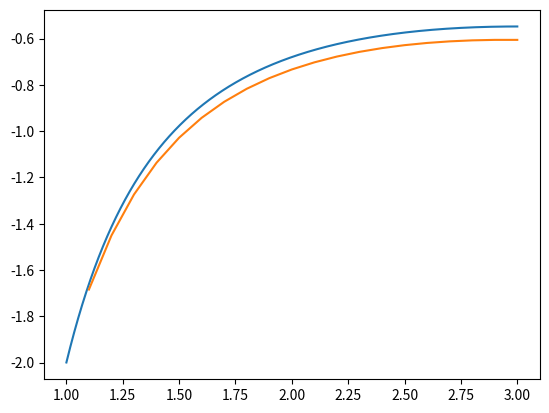

Recreate this plot in Python.
"""
1. Решить заданное дифференциальное уравнение для x = [1 , 2] методом
Эйлера и исправленным методом Эйлера с шагом 0.1 и 0.05, найти погрешность
решения. Вывести на экран таблицу значений, график функции – решения,
значения погрешности для обоих методов.
2. Для методов Эйлера и исправленного метода Эйлера найти шаг, при
котором погрешность решения будет меньше, чем 0.0001. Вывести на экран
полученные значения шага.
3. Решить заданное дифференциальное уравнение для x  [1 , 2], используя
встроенную функцию ode методами Рунге-Кутта и Адамса. Вывести на экран
таблицу значений и график функции – решения.
"""
from numpy import arange, around

from matplotlib.pyplot import plot, show

from scipy.integrate import solve_ivp


def fun(x, y):
    return y - 3 * y / x


def euler_with_err(x, xk, y, h=0.1, e=0.0001):
    """
    Method Euler with an error
    """
    x0 = x
    n = 2 * (xk - x0) / h
    D = float('inf')
    while D >= e:
        d = 0
        x = x0
        y1, y2 = y, y
        xs, ys = [], []
        for _ in arange(n):
            x += h / 2
            y1 += h / 2 * fun(x, y1)
            x += h / 2
            y1 += h / 2 * fun(x, y1)
            y2 += h * fun(x, y2)
            if d < abs(y2 - y1):
                d = abs(y2 - y1)
            xs.append(x), ys.append(y2)
        D = d
        h /= 2
        n = 2 * (xk - x0) / h
        print(f'n {n} D {D} h/2 {h} y {y} xk {xk} x {x}')
    return x, y2, D, xs, ys, n


def euler_wo_err(x, xk, y, h=0.000098, e=0.0001):
    """
    Method Euler without an error
    """
    n = 2 * (xk - x) / h
    y1, y2 = y, y
    xs, ys = [], []
    d = 0
    for _ in arange(n):
        x += h / 2
        y1 += h / 2 * fun(x, y1)
        x += h / 2
        y1 += h / 2 * fun(x, y1)
        y2 += h * fun(x, y2)
        if d < abs(y2 - y1):
            d = abs(y2 - y1)
        xs.append(x), ys.append(y2)
    return x, y2, d, xs, ys


def correct_euler_with_err(x, xk, y, h=0.1, e=0.0001):
    """
    Correct method Euler with error
    """
    x0 = x
    n = 2 * (xk - x0) / h
    D = float('inf')
    while D >= e:
        d = 0
        x = x0
        y1, y2 = y, y
        xs, ys = [], []
        for _ in arange(n):
            x += h / 2
            k = fun(x, y1)
            F = 0.5 * (k + fun(x, y1 + k * h / 2))
            y1 += h / 2 * F
            x += h / 2
            k = fun(x, y1)
            F = 0.5 * (k + fun(x, y1 + k * h / 2))
            y1 += h / 2 * F
            k2 = fun(x, y2)
            F2 = 0.5 * (k2 + fun(x, y2 + k2 * h))
            y2 += F2 * h
            if d < abs(y2 - y1):
                d = abs(y2 - y1)
            xs.append(x), ys.append(y2)
        D = d
        h /= 2
        n = 2 * (xk - x0) / h
    return x, y2, D, xs, ys, n


def correct_euler_wo_err(x, xk, y, h=0.1, e=0.0001):
    """
    Correct method Euler without error
    """
    n = 2 * (xk - x) / h
    d = 0
    y1, y2 = y, y
    xs, ys = [], []
    for _ in arange(n):
        x += h / 2
        y1 += _y1_05_h(x, y1, h)
        x += h / 2
        y1 += _y1_05_h(x, y1, h)
        y2 += _y2_05_h(x, y2, h)
        if d < abs(y2 - y1):
            d = abs(y2 - y1)
        xs.append(x), ys.append(y2)
    return x, y2, d, xs, ys


def _y1_05_h(x, y1, h):
    k = fun(x, y1)
    F = 0.5 * (k + fun(x, y1 + k * h / 2))
    return h / 2 * F


def _y2_05_h(x, y2, h):
    k2 = fun(x, y2)
    F2 = 0.5 * (k2 + fun(x, y2 + k2 * h))
    return h * F2


if __name__ == '__main__':
    x0, xk = (1, 2)
    y0 = -2
    x, y, d, xs1, ys1, n = euler_with_err(x0, xk, y0)
    print(f'x {x}, y {y}, d {d} n {n}')
    x, y, d, xs2, ys2, n = correct_euler_with_err(x0, xk, y0)
    print(f'x {x}, y {y}, d {d} n {n}')
    print('rk')
    res = solve_ivp(fun, [1, 2], [-2])
    print(res.y)
    _, _, _, xs1, ys1 = euler_wo_err(x0, xk, y0)
    _, _, _, xs2, ys2 = correct_euler_wo_err(x0, xk, y0)
    print(around([xs1[-10:], ys1[-10:]], 3))
    print(around([xs2[-10:], ys2[-10:]], 3))
    plot(xs1, ys1)
    plot(xs2, ys2)
    show()
